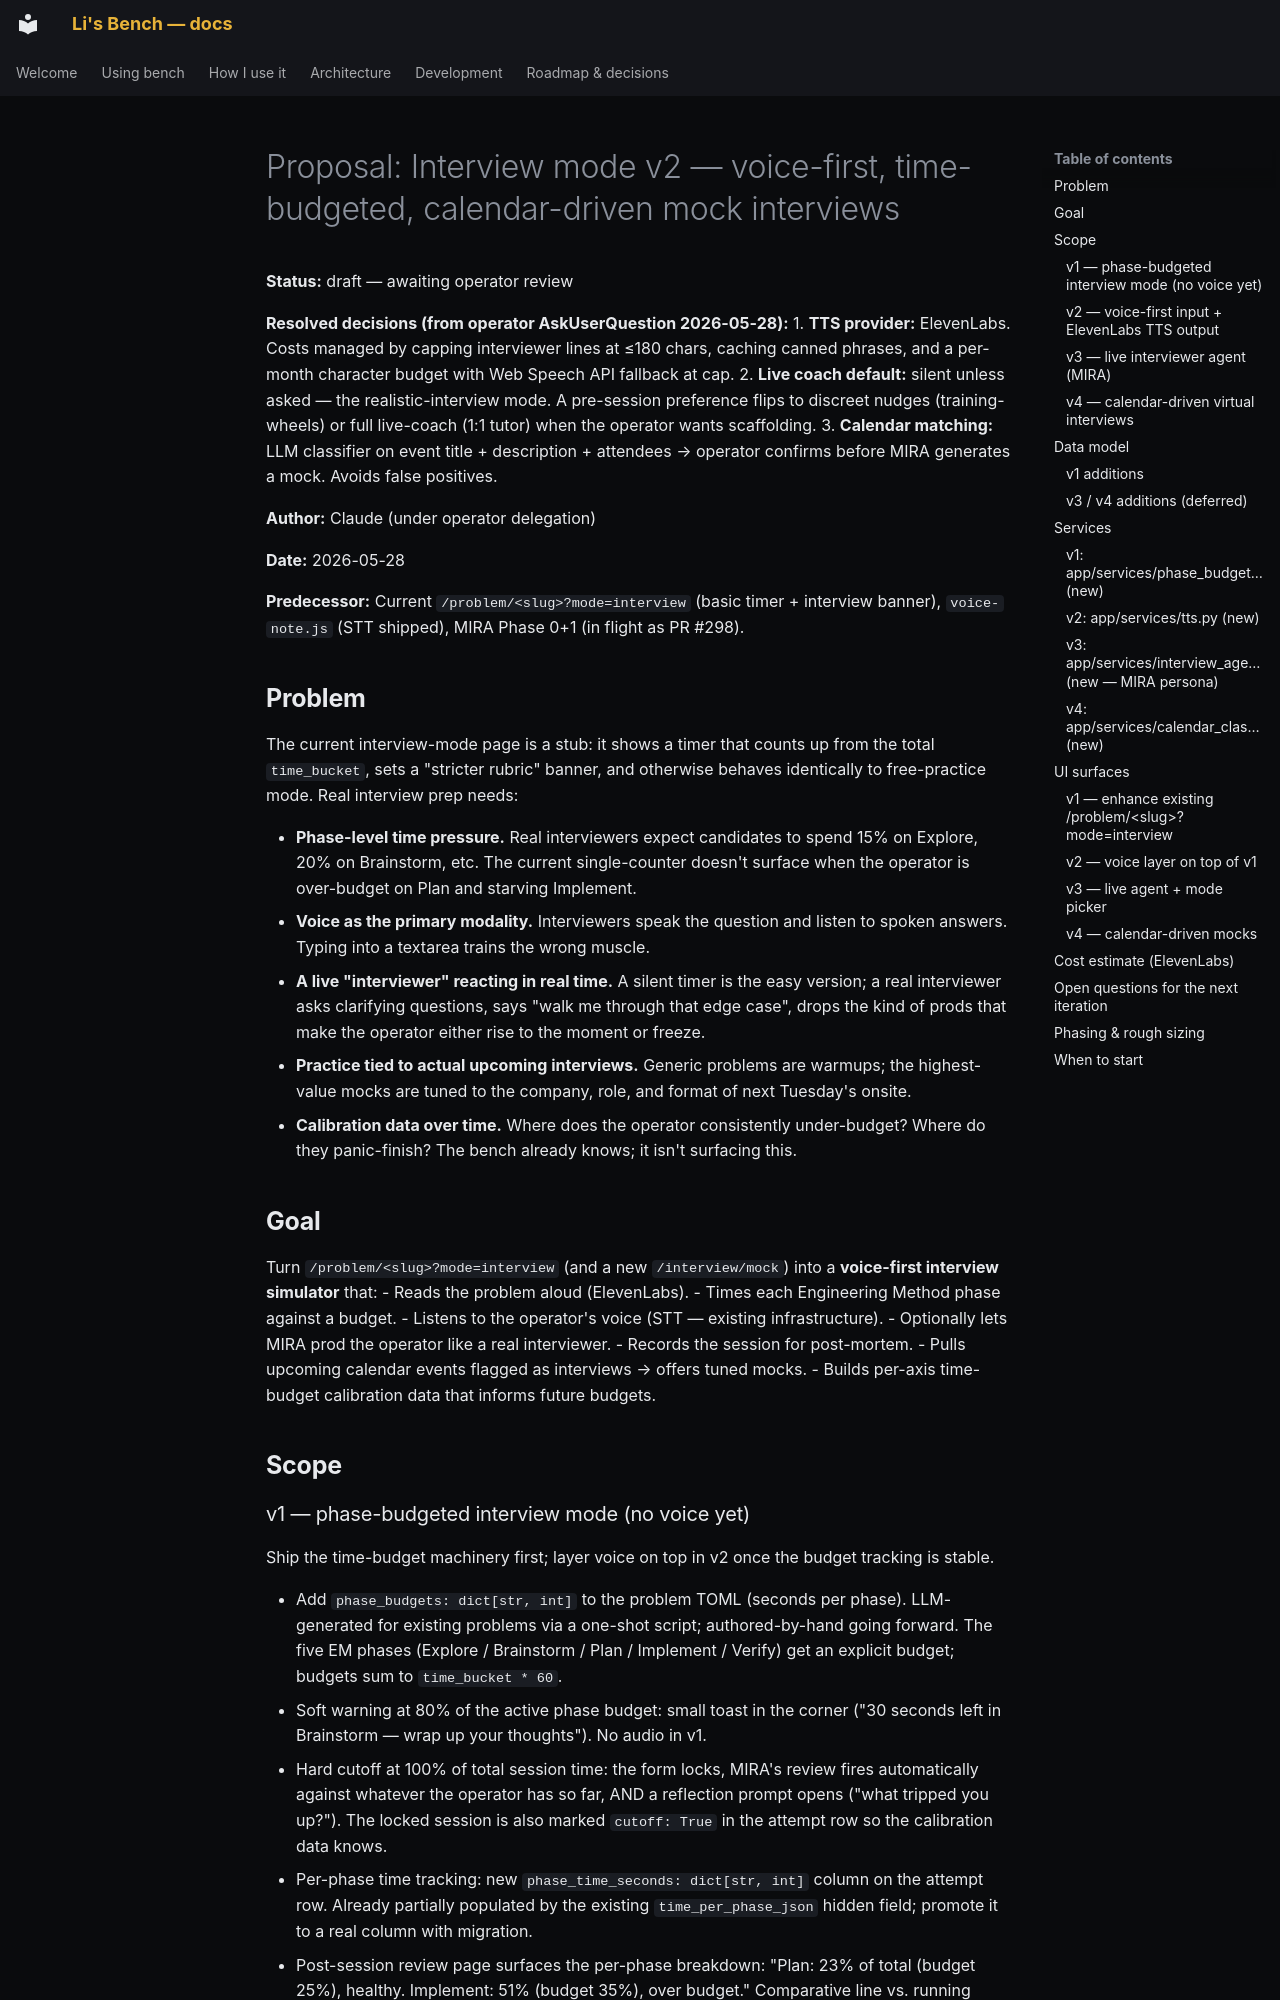

repository: pact-safety/bench · page: proposals/interview-mode-v2/index.html · generator: mkdocs

# Proposal: Interview mode v2 — voice-first, time-budgeted, calendar-driven mock interviews

**Status:** draft — awaiting operator review

**Resolved decisions (from operator AskUserQuestion 2026-05-28):**
1. **TTS provider:** ElevenLabs. Costs managed by capping interviewer lines at ≤180 chars, caching canned phrases, and a per-month character budget with Web Speech API fallback at cap.
2. **Live coach default:** silent unless asked — the realistic-interview mode. A pre-session preference flips to discreet nudges (training-wheels) or full live-coach (1:1 tutor) when the operator wants scaffolding.
3. **Calendar matching:** LLM classifier on event title + description + attendees → operator confirms before MIRA generates a mock. Avoids false positives.

**Author:** Claude (under operator delegation)

**Date:** 2026-05-28

**Predecessor:** Current `/problem/<slug>?mode=interview` (basic timer + interview banner), `voice-note.js` (STT shipped), MIRA Phase 0+1 (in flight as PR #298).

## Problem

The current interview-mode page is a stub: it shows a timer that counts up from the total `time_bucket`, sets a "stricter rubric" banner, and otherwise behaves identically to free-practice mode. Real interview prep needs:

- **Phase-level time pressure.** Real interviewers expect candidates to spend 15% on Explore, 20% on Brainstorm, etc. The current single-counter doesn't surface when the operator is over-budget on Plan and starving Implement.
- **Voice as the primary modality.** Interviewers speak the question and listen to spoken answers. Typing into a textarea trains the wrong muscle.
- **A live "interviewer" reacting in real time.** A silent timer is the easy version; a real interviewer asks clarifying questions, says "walk me through that edge case", drops the kind of prods that make the operator either rise to the moment or freeze.
- **Practice tied to actual upcoming interviews.** Generic problems are warmups; the highest-value mocks are tuned to the company, role, and format of next Tuesday's onsite.
- **Calibration data over time.** Where does the operator consistently under-budget? Where do they panic-finish? The bench already knows; it isn't surfacing this.

## Goal

Turn `/problem/<slug>?mode=interview` (and a new `/interview/mock`) into a **voice-first interview simulator** that:
- Reads the problem aloud (ElevenLabs).
- Times each Engineering Method phase against a budget.
- Listens to the operator's voice (STT — existing infrastructure).
- Optionally lets MIRA prod the operator like a real interviewer.
- Records the session for post-mortem.
- Pulls upcoming calendar events flagged as interviews → offers tuned mocks.
- Builds per-axis time-budget calibration data that informs future budgets.

## Scope
